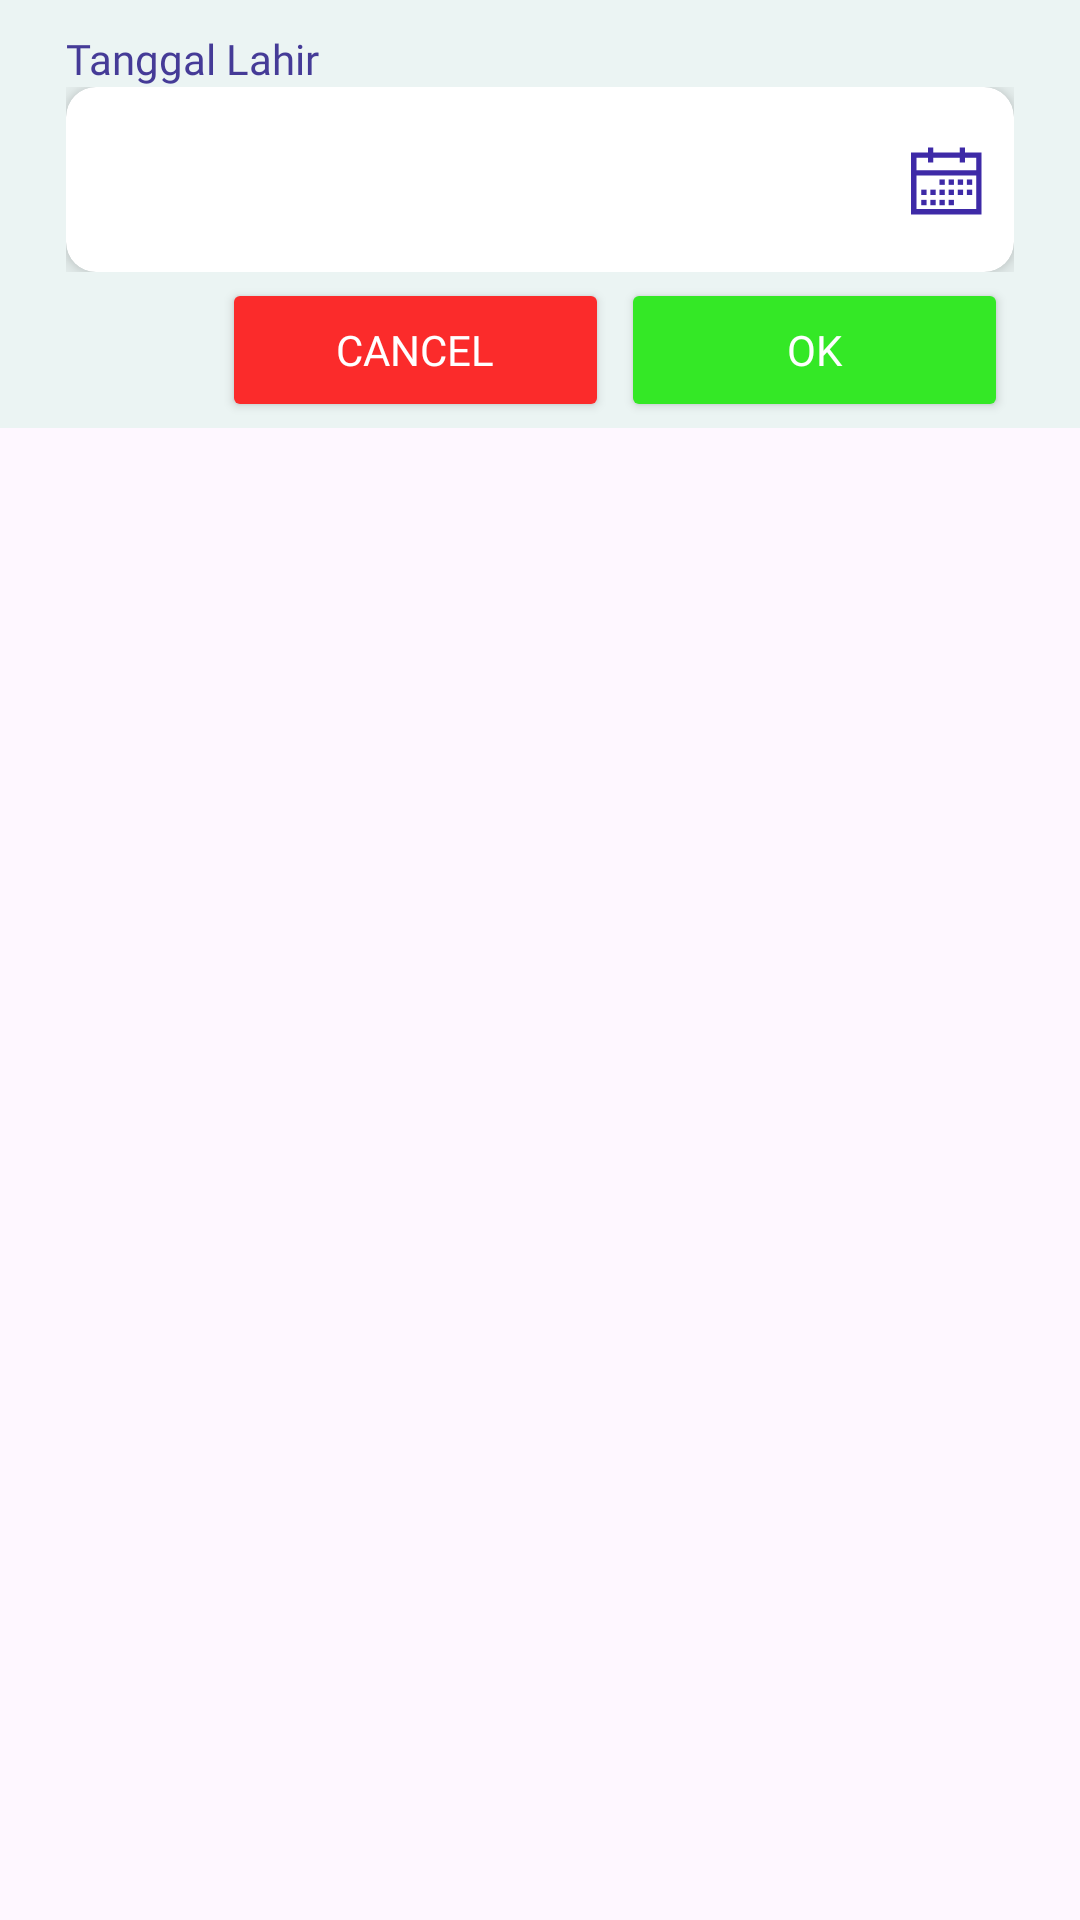

Produce the Android XML layout that renders to this screen, including the resource entries it uses.
<!-- AndroidManifest.xml: application theme Theme.CollegePal -->
<!-- res/layout/popup_edit_profile_birth_template.xml -->
<?xml version="1.0" encoding="utf-8"?>
<LinearLayout xmlns:android="http://schemas.android.com/apk/res/android"
    xmlns:app="http://schemas.android.com/apk/res-auto"
    android:layout_width="match_parent"
    android:layout_height="match_parent"
    android:orientation="vertical">

    <LinearLayout
        android:layout_width="match_parent"
        android:layout_height="wrap_content"
        android:orientation="vertical"
        android:paddingRight="22dp"
        android:background="@color/grey"
        android:paddingLeft="22dp">

        <TextView
            android:id="@+id/editProfileName"
            android:layout_width="match_parent"
            android:layout_height="wrap_content"
            android:text="Tanggal Lahir"
            android:textColor="@color/purple"
            android:layout_marginTop="10dp"
            android:fontFamily="@font/montserrat_bold"/>

        <RelativeLayout
            android:layout_width="match_parent"
            android:layout_height="wrap_content">

            <com.google.android.material.textfield.TextInputLayout
                android:id="@+id/editProfileBirthInputLayout"
                android:layout_width="match_parent"
                android:layout_height="wrap_content">

                <androidx.cardview.widget.CardView
                    android:id="@+id/editProfileBirthCardView"
                    android:layout_width="match_parent"
                    android:layout_height="wrap_content"
                    app:cardCornerRadius="10dp"
                    app:cardElevation="5dp">

                    <com.google.android.material.textfield.TextInputEditText
                        android:id="@+id/editProfileBirthInputEditText"
                        android:layout_width="match_parent"
                        android:layout_height="wrap_content"
                        android:fontFamily="@font/montserrat"
                        android:textColor="@color/purple"
                        android:background="@drawable/button2"
                        android:maxLength="13"
                        android:paddingLeft="15dp"
                        android:paddingTop="20dp"
                        android:paddingBottom="20dp"
                        android:enabled="false"
                        android:inputType="datetime" />
                </androidx.cardview.widget.CardView>
            </com.google.android.material.textfield.TextInputLayout>

            <ImageView
                android:id="@+id/birthCalendarIcon"
                android:layout_width="wrap_content"
                android:layout_height="wrap_content"
                android:layout_alignEnd="@id/editProfileBirthInputLayout"
                android:layout_centerVertical="true"
                android:src="@drawable/calendar"
                android:padding="8dp"
                android:clickable="true"
                android:focusable="true"
                android:contentDescription="Calendar Icon" />

        </RelativeLayout>

        <LinearLayout
            android:layout_width="match_parent"
            android:layout_height="wrap_content"
            android:layout_marginLeft="50dp"
            android:orientation="horizontal">

            <Button
                android:id="@+id/editProfileBirthCancelButton"
                android:layout_width="match_parent"
                android:layout_height="wrap_content"
                android:layout_margin="2dp"
                android:layout_weight="1"
                android:backgroundTint="@color/red"
                android:fontFamily="@font/montserrat_bold"
                android:text="Cancel"
                android:textColor="@android:color/white" />

            <Button
                android:id="@+id/editProfileBirthOkButton"
                android:layout_width="match_parent"
                android:layout_height="wrap_content"
                android:layout_margin="2dp"
                android:layout_weight="1"
                android:backgroundTint="@color/green"
                android:fontFamily="@font/montserrat_bold"
                android:text="OK"
                android:textColor="@android:color/white" />
        </LinearLayout>


    </LinearLayout>

</LinearLayout>
<!-- resources referenced by this layout -->
<resources>
  <color name="green">#34E826</color>
  <color name="grey">#EBF4F3</color>
  <color name="purple">#453B97</color>
  <color name="red">#FB2B2B</color>
  <!-- drawable calendar: vector/xml drawable (drawable, 2135 chars, omitted) -->
  <style name="Theme.CollegePal" parent="Base.Theme.CollegePal" />
  <style name="Base.Theme.CollegePal" parent="Theme.Material3.DayNight.NoActionBar">
          
          
      </style>
</resources>
